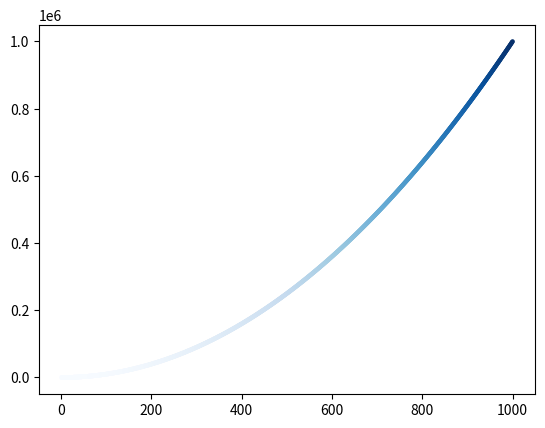

This chart was generated by the following Python code:
import matplotlib.pyplot as plt

x_values = range(1, 1001)
y_values = [x**2 for x in x_values]

fig, ax = plt.subplots()
ax.scatter(x_values, y_values, s=5, c=y_values, cmap=plt.cm.Blues)
plt.show()
# plt.savefig('squares_plot.png', bbox_inches='tight')